10-way image classification set "yolo_dataset" from GitHub (akiraraihaan/skripsi_final); label vocabulary: severe vibration, full load production, natural flowing, pump leakage, collide pump and vibration, gas influence, gas influence and vibration, insufficient liquid supply and vibration, severe insufficient liquid supply, vibration.

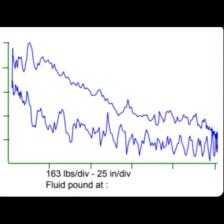
Label: collide pump and vibration

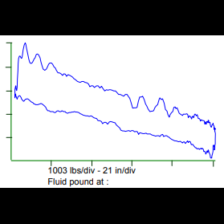
Label: severe vibration

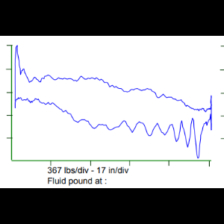
Label: natural flowing

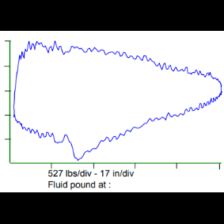
Label: gas influence

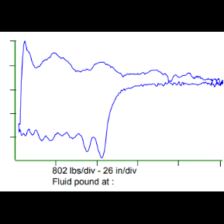
Label: insufficient liquid supply and vibration

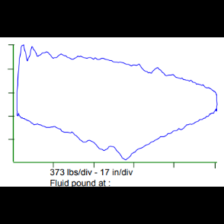
Label: full load production
